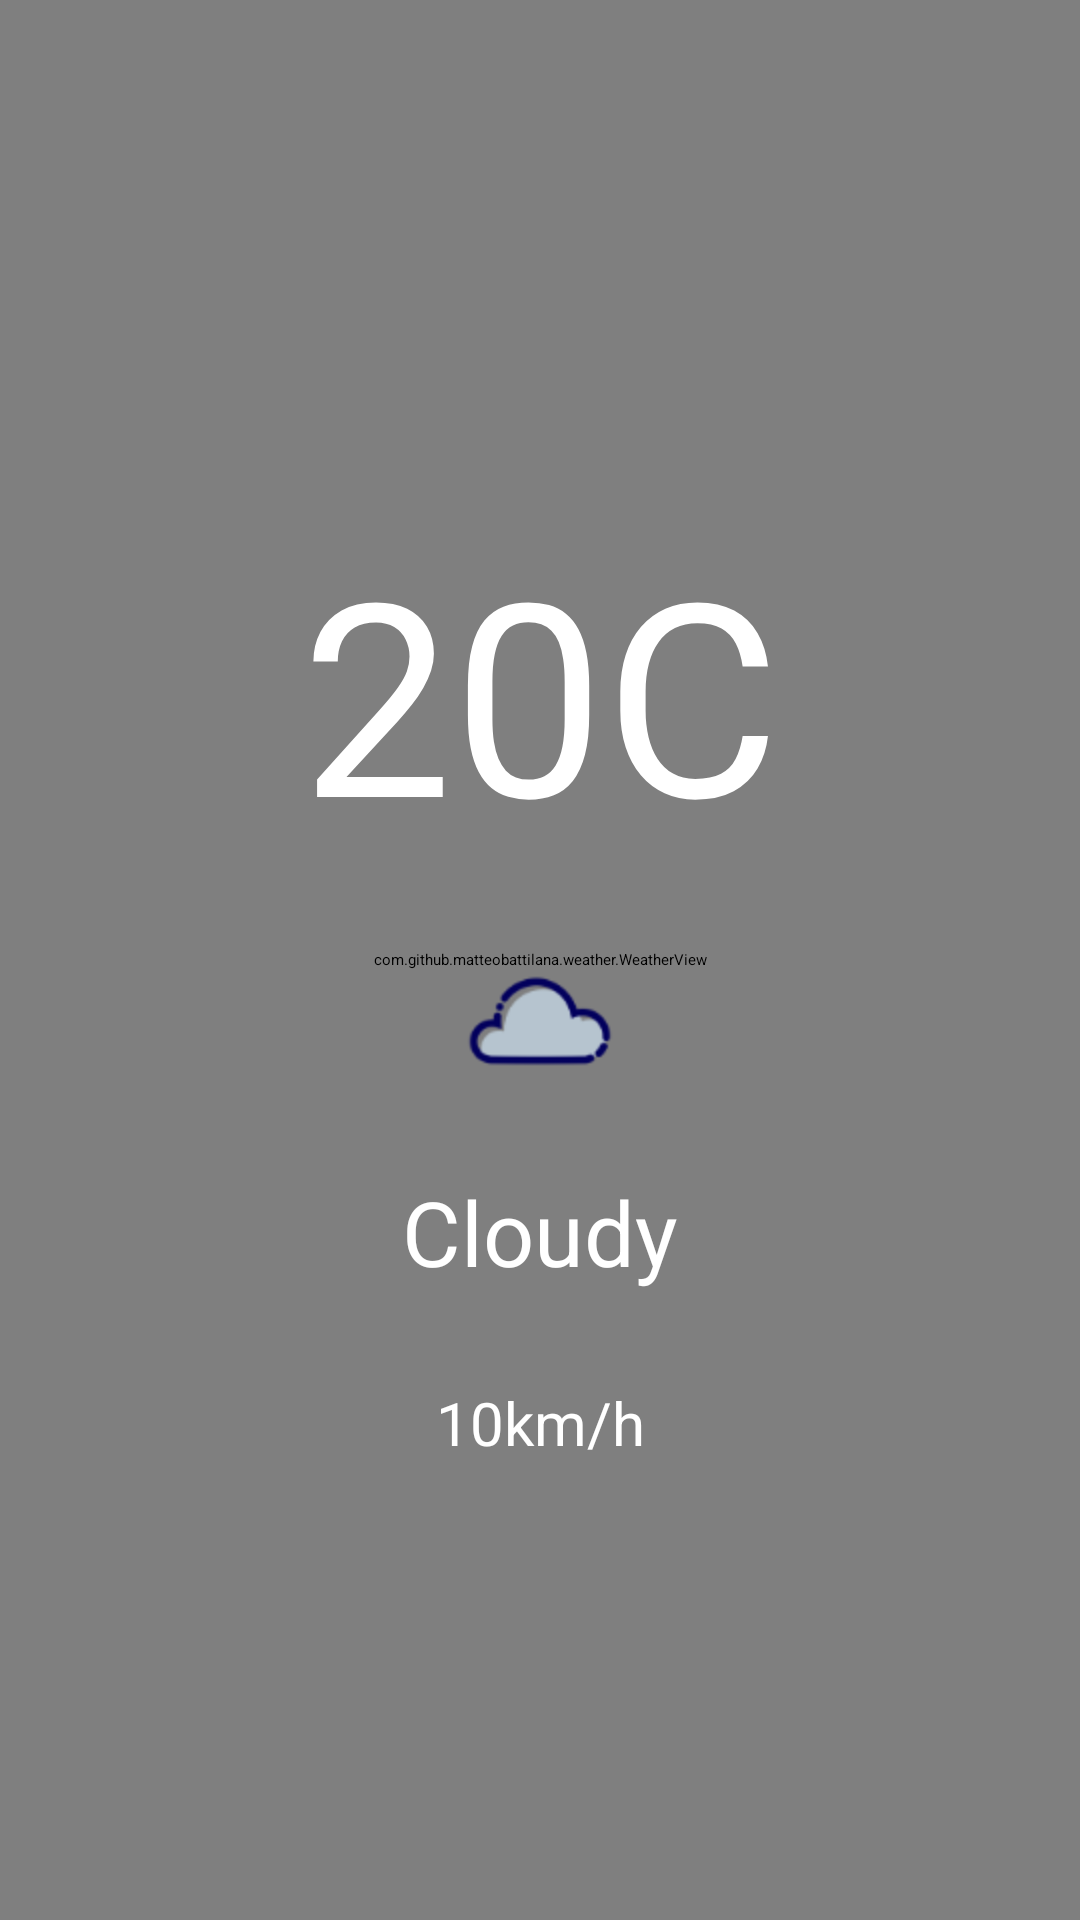

Here is an Android app screen rendered from its layout file. Give the layout XML and the strings, colors and styles it references.
<!-- AndroidManifest.xml: application theme Theme.WeatherApp -->
<!-- res/layout/fragment_weather.xml -->
<?xml version="1.0" encoding="utf-8"?>
<androidx.constraintlayout.widget.ConstraintLayout xmlns:android="http://schemas.android.com/apk/res/android"
    android:id="@+id/cl_weather_home"
    xmlns:app="http://schemas.android.com/apk/res-auto"
    xmlns:tools="http://schemas.android.com/tools"
    android:layout_width="match_parent"
    android:layout_height="match_parent"
    android:background="@drawable/background"
    tools:context=".presentation.WeatherFragment">

    <com.github.matteobattilana.weather.WeatherView
        android:layout_width="match_parent"
        android:layout_height="match_parent"
        android:id="@+id/weatherView"/>
    <androidx.appcompat.widget.AppCompatTextView
        android:id="@+id/tvCity"
        android:layout_width="match_parent"
        android:layout_height="wrap_content"
        app:layout_constraintTop_toTopOf="parent"
        app:layout_constraintStart_toStartOf="parent"
        android:layout_marginTop="100dp"
        android:textSize="30sp"
        android:gravity="center"
        tools:text="Your City"
        android:textColor="@color/white" />

    <ProgressBar
        android:id="@+id/pb_weather"
        android:layout_width="wrap_content"
        android:layout_height="wrap_content"
        android:visibility="gone"
        app:layout_constraintBottom_toBottomOf="@id/weatherImage"
        app:layout_constraintStart_toStartOf="@id/weatherImage"
        app:layout_constraintEnd_toEndOf="@id/weatherImage" />

    <androidx.appcompat.widget.AppCompatTextView
        android:id="@+id/tvTemperature"
        android:layout_width="match_parent"
        android:layout_height="wrap_content"
        android:layout_marginTop="30dp"
        app:layout_constraintTop_toBottomOf="@id/tvCity"
        app:layout_constraintStart_toStartOf="parent"
        android:textSize="90sp"
        android:gravity="center"
        android:text="@string/temperature"
        android:textColor="@color/white"/>

    <androidx.appcompat.widget.AppCompatImageView
        android:id="@+id/weatherImage"
        android:layout_width="80dp"
        android:layout_height="80dp"
        android:layout_gravity="center"
        app:layout_constraintTop_toBottomOf="@id/tvTemperature"
        app:layout_constraintStart_toStartOf="@id/tvTemperature"
        app:layout_constraintEnd_toEndOf="@id/tvTemperature"
        android:layout_marginTop="10dp"
        android:background="@mipmap/ic_cloud"/>

    <androidx.appcompat.widget.AppCompatTextView
        android:id="@+id/tvDescription"
        android:layout_width="match_parent"
        android:layout_height="wrap_content"
        android:layout_marginTop="10dp"
        android:textSize="30sp"
        app:layout_constraintTop_toBottomOf="@id/weatherImage"
        android:gravity="center"
        android:text="@string/weatherDescription"
        android:textColor="@color/white" />

    <androidx.appcompat.widget.AppCompatTextView
        android:id="@+id/tvWind"
        android:layout_width="match_parent"
        android:layout_height="wrap_content"
        app:layout_constraintTop_toBottomOf="@id/tvDescription"
        android:layout_marginTop="30dp"
        android:textSize="20sp"
        android:gravity="center"
        android:text="@string/windSpeed"
        android:textColor="@color/white" />
    <LinearLayout
        android:id="@+id/forecastDayOne"
        app:layout_constraintTop_toBottomOf="@id/tvWind"
        android:layout_width="match_parent"
        android:layout_height="wrap_content"
        android:orientation="horizontal"
        android:layout_marginStart="30dp"
        android:layout_marginEnd="30dp"
        android:layout_marginTop="30dp"
        >
        <TextView
            android:id="@+id/tvDay1"
            android:layout_width="match_parent"
            android:layout_height="wrap_content"
            android:layout_weight="1"
            android:textSize="20sp"
            tools:text="Thursday"
            android:textColor="@color/white" />

        <TextView
            android:id="@+id/tvForecast1"
            android:layout_width="match_parent"
            android:layout_height="wrap_content"
            android:textSize="20sp"
            android:layout_weight="1"
            android:gravity="end"
            tools:text="20km/h"
            android:textColor="@color/white" />

    </LinearLayout>
    <LinearLayout
        android:id="@+id/forecastDayTwo"
        app:layout_constraintTop_toBottomOf="@id/forecastDayOne"
        android:layout_width="match_parent"
        android:layout_height="wrap_content"
        android:layout_marginStart="30dp"
        android:layout_marginEnd="30dp"
        android:layout_marginTop="30dp"
        android:orientation="horizontal">
        <TextView
            android:id="@+id/tvDay2"
            android:layout_width="match_parent"
            android:layout_height="wrap_content"
            android:layout_weight="1"
            android:textSize="20sp"
            tools:text="Friday"
            android:textColor="@color/white" />

        <TextView
            android:id="@+id/tvForecast2"
            android:layout_width="match_parent"
            android:layout_height="wrap_content"
            android:textSize="20sp"
            android:layout_weight="1"
            android:gravity="end"
            tools:text="20km/h"
            android:textColor="@color/white" />
    </LinearLayout>

    <LinearLayout
        android:id="@+id/forecastDayThree"
        app:layout_constraintTop_toBottomOf="@id/forecastDayTwo"
        android:layout_width="match_parent"
        android:layout_height="wrap_content"
        android:layout_marginStart="30dp"
        android:layout_marginEnd="30dp"
        android:layout_marginTop="30dp"
        android:orientation="horizontal">
        <TextView
            android:id="@+id/tvDay3"
            android:layout_width="match_parent"
            android:layout_height="wrap_content"
            android:layout_weight="1"
            android:textSize="20sp"
            tools:text="Saturday"
            android:textColor="@color/white" />

        <TextView
            android:id="@+id/tvForecast3"
            android:layout_width="match_parent"
            android:layout_height="wrap_content"
            android:textSize="20sp"
            android:layout_weight="1"
            android:gravity="end"
            tools:text="20km/h"
            android:textColor="@color/white" />

    </LinearLayout>


</androidx.constraintlayout.widget.ConstraintLayout>
<!-- resources referenced by this layout -->
<resources>
  <color name="white">#FFFFFFFF</color>
  <!-- drawable background (drawable) -->
  <?xml version="1.0" encoding="utf-8"?>
  <shape xmlns:android="http://schemas.android.com/apk/res/android"
      android:shape="rectangle"
      >
  
      <gradient
          android:angle="90"
          android:startColor="@color/colorPrimaryDark"
          android:endColor="@color/colorPrimary"
          android:type="linear"
  
          />
  
  </shape>
  <!-- mipmap ic_cloud: png bitmap (mipmap-hdpi, 1390 bytes) -->
  <string name="temperature">20C</string>
  <string name="weatherDescription">Cloudy</string>
  <string name="windSpeed">10km/h</string>
  <style name="Theme.WeatherApp" parent="Theme.MaterialComponents.DayNight.NoActionBar">
  
          <item name="colorPrimary">@color/colorPrimary</item>
          <item name="colorPrimaryVariant">@color/colorPrimaryDark</item>
          <item name="colorOnPrimary">@color/white</item>
          <item name="colorOnSecondary">@color/black</item>
          <item name="android:statusBarColor" tools:targetApi="l">@color/colorPrimary</item>
  
      </style>
  <color name="colorPrimaryDark">#4682B4</color>
  <color name="colorPrimary">#4169E1</color>
  <color name="black">#FF000000</color>
</resources>
